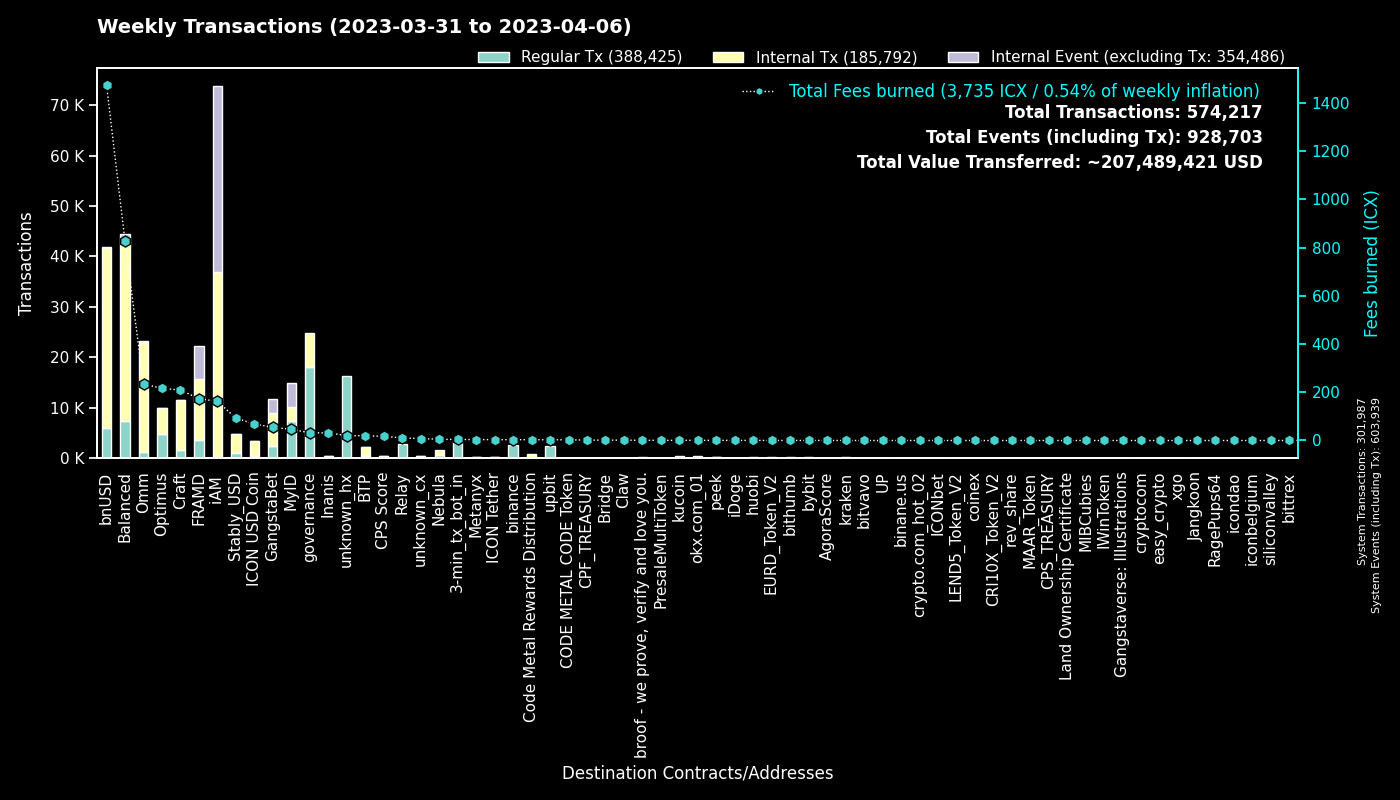

The table this chart was drawn from, first rows:
to, Fees burned, Regular Tx, to_def, Internal Tx, Internal Event (excluding Tx), group
0, 0.0, 301945, System, 42, 301952, System
cx00000000000000000000000000000000000000…, 32.2, 18030, governance, 6875, 0, governance
cx88fd7df7ddff82f7cc735c871dc519838cb235…, 1473, 5922, bnUSD, 35838, 202, bnUSD
cx9e3cadcc1a4be3323ea23371b84575abb32703…, 9.802, 4772, MyID_1, 0, 4772, MyID
cx27eae7726c18d6cdfffa071e01d1f3a0950d7c…, 7.027, 3912, OptimusStrategyLP, 27, 5, Optimus
cx2aa9b28a657e3121b75d3d4fe65e569398645d…, 116.2, 3418, FRAMD Token, 6193, 761, FRAMD
hx11de4e28be4845de3ea392fd8d758655bf766c…, 4.2, 3360, 3-min_tx_bot_in, 0, 0, 3-min_tx_bot_in
cxca5faa5a71d986a2e84dd7e6f5ff791d29901e…, 10.4, 2806, Relay_4, 0, 0, Relay
hxb568381d35d3e7a6383200e8a0d30310af20b9…, 3.305, 2644, binance_hot, 0, 0, binance
cx2609b924e33ef00b648a409245c7ea394c4678…, 354.7, 2489, balanced_sicx, 13369, 125, Balanced
cx694e8c9f1a05c8c3719f30d46b97697960e428…, 20.24, 2154, MyID_2, 2154, 0, MyID
hx49b1556654e51f52d59a8222b4737ee7dccc6d…, 2.232, 1786, upbit_cold_02, 0, 0, upbit
cxe5c2c460364acc5f8c1d5ca925930043d8d9c9…, 6.942, 1465, GangstaBet Crown, 1561, 0, GangstaBet
cx66d4d90f5f113eba575bf793570135f9b10cec…, 98.39, 1287, balanced_loans, 4031, 425, Balanced
cxa0af3165c08318e988cb30993b3048335b94af…, 49.4, 1088, balanced_dex, 2006, 0, Balanced
cxbb2871f468a3008f80b08fdde5b8b951583acf…, 92.81, 979, Stably_USD, 3772, 1, Stably_USD
cx7ecb16e4c143b95e01d05933c17cb986cfe618…, 113.9, 743, CraftRewards, 5538, 26, Craft
cx21e94c08c03daee80c25d8ee3ea22a20786ec2…, 128.9, 571, Balanced Router, 6449, 91, Balanced
cxf61cd5a45dc9f91c15aa65831a30a90d59a096…, 73.19, 566, balanced_baln, 2477, 202, Balanced
cxcb455f26a2c01c686fa7f30e1e3661642dd53c…, 140.6, 538, omm_lending, 17656, 0, Omm
cx10d59e8103ab44635190bd4139dbfd682fa2d0…, 23.55, 537, balanced_rewards, 1524, 0, Balanced
cxba62bb61baf8dd8b6a04633fe33806547785a0…, 16.13, 514, MyID_3, 513, 0, MyID
hxbb984f278abd66ae2155edbd91f8c87ce98411…, 0.6162, 493, kucoin, 0, 0, kucoin
hx85532472e789802a943bd34a8aeb86668bc232…, 0.6125, 490, okx.com_01, 0, 0, okx.com_01
hxe86aa705ea8399fba25ff242d674bbf6a39e9d…, 0.5988, 479, unknown_hx, 0, 0, unknown_hx
cx2e6d0fc0eca04965d06038c8406093337f085f…, 91.87, 463, Craft, 2623, 31, Craft
cx203d9cd2a669be67177e997b8948ce2c35caff…, 89.43, 445, balanced_dividends, 5708, 122, Balanced
cx2dc662031f3d62bcdba4f63e9bf827767c8475…, 6.012, 424, GangstaBet Skill, 2619, 2775, GangstaBet
cxae3034235540b924dfcc1b45836c293dcc82bf…, 68.45, 421, ICON USD Coin, 3050, 4, ICON USD Coin
cxaa99a164586883eed0322d62a31946dfa9491f…, 55.67, 418, optimus_rewards, 1379, 14, Optimus
cx1a29259a59f463a67bb2ef84398b30ca56b583…, 76.43, 414, omm_token, 2756, 151, Omm
cx85954d0dae92b63bf5cba03a59ca4ffe687bad…, 2.605, 404, NebulaMultiToken, 520, 0, Nebula
hx58c8c447e4e9fbcfea8af878260940b83ca9f4…, 0.4662, 373, unknown_hx, 0, 0, unknown_hx
cx9c4698411c6d9a780f605685153431dcda0460…, 3.313, 349, Auction, 1497, 0, Craft
hxd9fb974459fe46eb9d5a7c438f17ae6e75c0f2…, 0.405, 324, huobi, 0, 0, huobi
hx19cc289e9272f124aa7dcb6126a74a9f704cf5…, 0.3738, 299, unknown_hx, 0, 0, unknown_hx
cx14002628a4599380f391f708843044bc93dce2…, 159.3, 294, iAM Div, 36609, 36714, iAM
hxba44340c3418f502904edeab57d5ddbf0f5bf9…, 0.3575, 286, unknown_hx, 0, 0, unknown_hx
hxa50bf4030f56dfd12d9c1e2499ff47a4686401…, 0.3425, 274, unknown_hx, 0, 0, unknown_hx
cxe971c0a92c58db502e4a224efc6ba311eb1c17…, 29.53, 273, Inanis Treasury, 120, 18, Inanis
hx133323c2e990994816b548a9e7eb080a5eac80…, 0.3375, 270, unknown_hx, 0, 0, unknown_hx
cx69bcdf1753472c1444188ec3f5188657e30c83…, 0.7981, 250, broof - we prove, verify and love you., 0, 0, broof - we prove, verify and love you.
cx57d7acf8b5114b787ecdd99ca460c2272e4d91…, 2.197, 229, NebulaPlanetToken, 328, 0, Nebula
cx30f18d26f45d990112a4cd4825c0b79af73aac…, 57.29, 215, Yetis, 5792, 5779, FRAMD
cx8683d50b9f53275081e13b64fba9d6a56b7c57…, 0.7443, 204, gangstabet_trade, 204, 0, GangstaBet
cx7b1843b7ef5368a080ccf59c0a9d1bdec474f9…, 11.86, 196, optimus_dividends, 1538, 0, Optimus
hx7cf6f812f59931ea8e0ad7b60f8a3e43fd58f1…, 0.2437, 195, unknown_hx, 0, 0, unknown_hx
hx6b91c8dea3114de74ecfa85908b875778c2b59…, 0.24, 192, bybit, 0, 0, bybit
cx9f4ab72f854d3ccdc59aa6f2c3e2215dd62e87…, 17.67, 186, CPS Score, 205, 6, CPS Score
cx5b5a03cb525a1845d0af3a872d525b18a810ac…, 8.188, 177, btp-0x38.bsc-BTCB, 773, 5, BTP
hx2d80a2205feef0920e080b9fb539ee3505ddaa…, 0.215, 172, unknown_hx, 0, 0, unknown_hx
cx334db6519871cb2bfd154cec0905ced4ea142d…, 0.6414, 171, unknown_cx, 0, 0, unknown_cx
hxb2c6a97dd2cb2c417a0a30539846d95f8eb066…, 0.2125, 170, unknown_hx, 0, 0, unknown_hx
cxcc711062b732ed14954008da8a5b5193b4d486…, 0.3108, 168, peek_1, 0, 0, peek
hxe88dd47acd1c060eaf22e696f881e64c535472…, 0.2087, 167, unknown_hx, 0, 0, unknown_hx
hx0c65769342c65e2206893f855793d33d0732c5…, 0.205, 164, unknown_hx, 0, 0, unknown_hx
hx4d634676ab9b390b30ce1f233d910f22fb506d…, 0.2, 160, unknown_hx, 0, 0, unknown_hx
hx68646780e14ee9097085f7280ab137c3633b4b…, 0.195, 156, kraken_hot, 0, 0, kraken
hx5159e011f2de5981f703ef84a2f651e74d979f…, 0.1938, 155, unknown_hx, 0, 0, unknown_hx
cx6139a27c15f1653471ffba0b4b88dc15de7e32…, 29.91, 153, gangstabet_token, 1409, 15, GangstaBet
... 3,497 more rows
